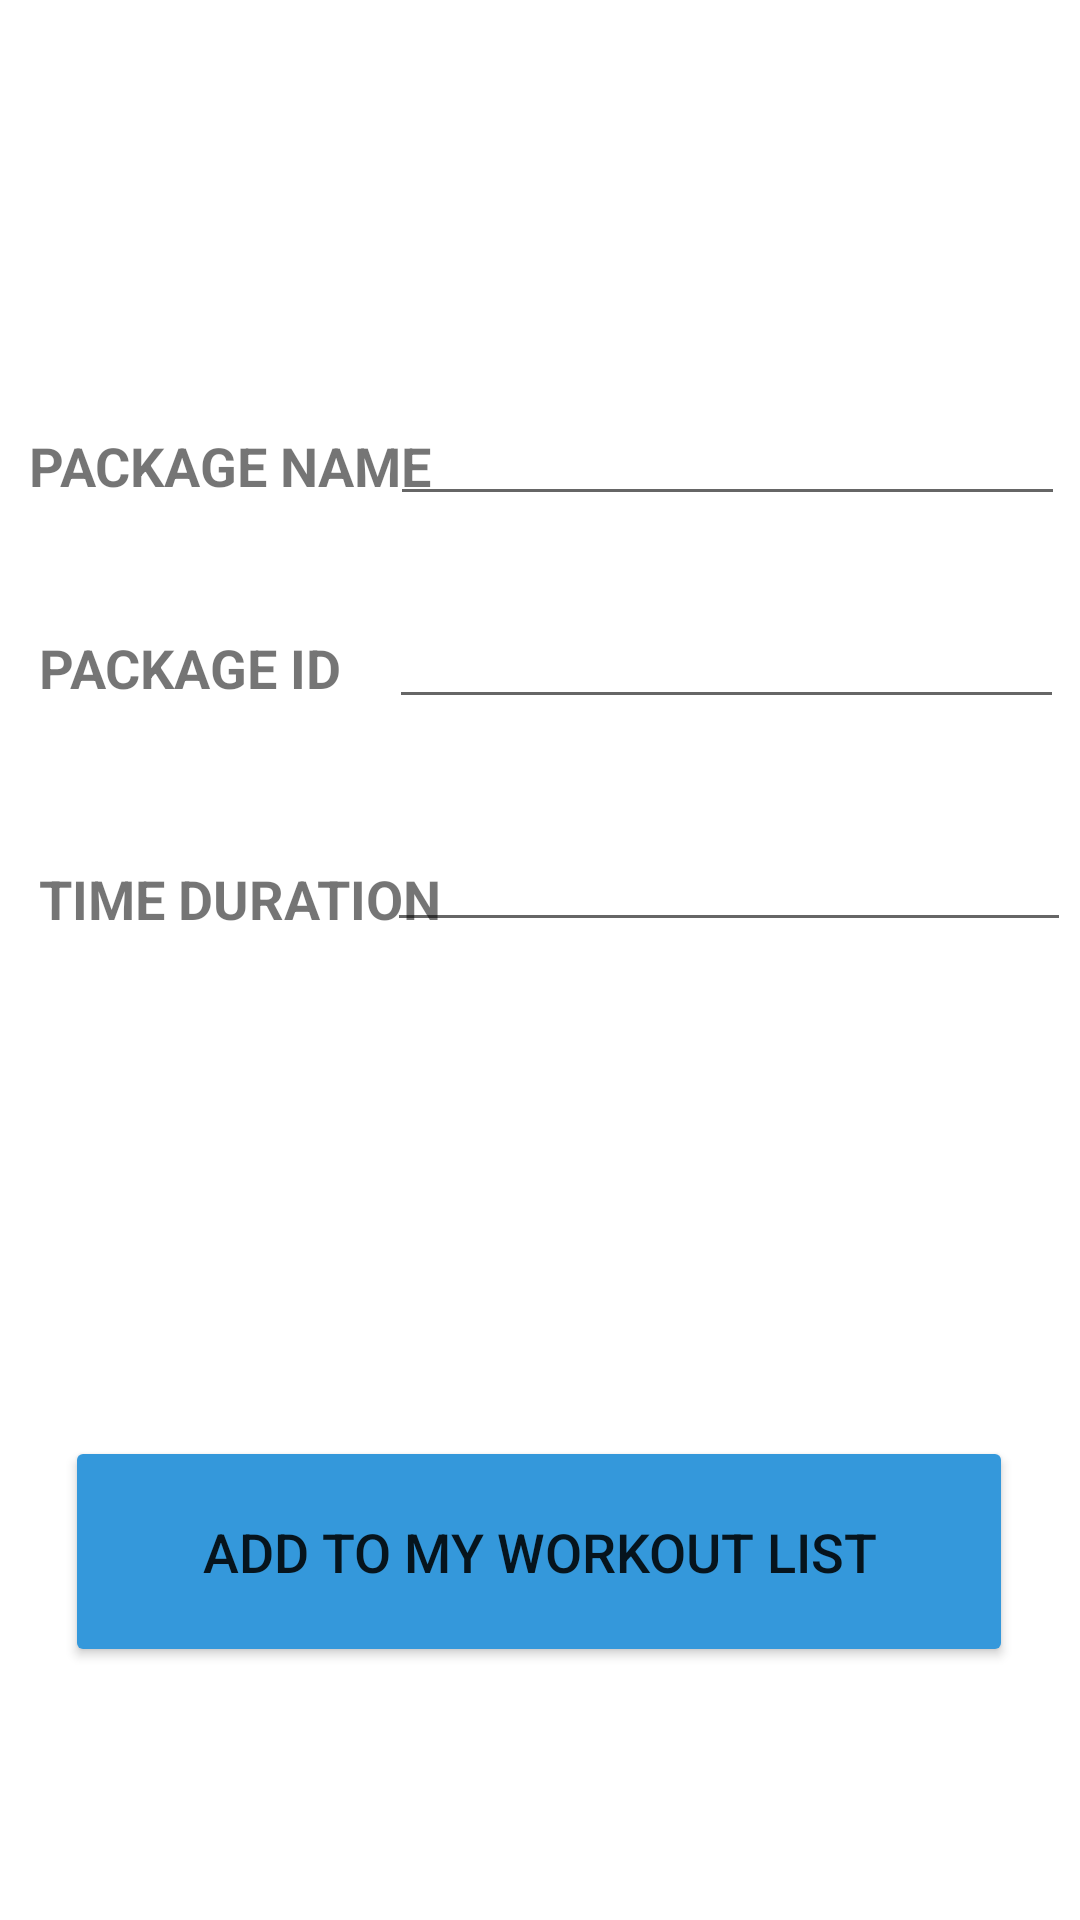

Android layout source for this screen:
<!-- AndroidManifest.xml: application theme Theme.FITNESS -->
<!-- res/layout/activity_main29.xml -->
<?xml version="1.0" encoding="utf-8"?>
<androidx.constraintlayout.widget.ConstraintLayout xmlns:android="http://schemas.android.com/apk/res/android"
    xmlns:app="http://schemas.android.com/apk/res-auto"
    xmlns:tools="http://schemas.android.com/tools"
    android:layout_width="match_parent"
    android:layout_height="match_parent"
    tools:context=".MainActivity29">

    <EditText
        android:id="@+id/phone2"
        android:layout_width="225dp"
        android:layout_height="53dp"


        android:inputType="textPersonName"
        android:textSize="18dp"
        app:layout_constraintBottom_toBottomOf="parent"
        app:layout_constraintEnd_toEndOf="parent"
        app:layout_constraintHorizontal_bias="0.962"

        app:layout_constraintStart_toStartOf="parent"
        app:layout_constraintTop_toTopOf="parent"
        app:layout_constraintVertical_bias="0.203" />

    <TextView
        android:id="@+id/textView18"
        android:layout_width="136dp"
        android:layout_height="64dp"
        android:text="PACKAGE ID"
        android:textSize="18dp"
        android:textStyle="bold"
        app:layout_constraintBottom_toBottomOf="parent"
        app:layout_constraintEnd_toEndOf="parent"
        app:layout_constraintHorizontal_bias="0.058"
        app:layout_constraintStart_toStartOf="parent"
        app:layout_constraintTop_toTopOf="parent"
        app:layout_constraintVertical_bias="0.365" />

    <TextView
        android:id="@+id/textView17"
        android:layout_width="136dp"
        android:layout_height="64dp"
        android:text="PACKAGE NAME"
        android:textSize="18dp"
        android:textStyle="bold"
        app:layout_constraintBottom_toBottomOf="parent"
        app:layout_constraintEnd_toEndOf="parent"
        app:layout_constraintHorizontal_bias="0.043"
        app:layout_constraintStart_toStartOf="parent"
        app:layout_constraintTop_toTopOf="parent"
        app:layout_constraintVertical_bias="0.248" />


    <TextView
        android:id="@+id/textView16"
        android:layout_width="136dp"
        android:layout_height="64dp"
        android:text="TIME DURATION"
        android:textSize="18dp"
        android:textStyle="bold"
        app:layout_constraintBottom_toBottomOf="parent"
        app:layout_constraintEnd_toEndOf="parent"
        app:layout_constraintHorizontal_bias="0.058"
        app:layout_constraintStart_toStartOf="parent"
        app:layout_constraintTop_toTopOf="parent"
        app:layout_constraintVertical_bias="0.499" />

    <EditText
        android:id="@+id/phone"
        android:layout_width="228dp"
        android:layout_height="55dp"


        android:inputType="textPersonName"
        android:textSize="18dp"
        app:layout_constraintBottom_toBottomOf="parent"
        app:layout_constraintEnd_toEndOf="parent"
        app:layout_constraintHorizontal_bias="0.978"

        app:layout_constraintStart_toStartOf="parent"
        app:layout_constraintTop_toTopOf="parent"
        app:layout_constraintVertical_bias="0.443" />

    <EditText
        android:id="@+id/phone4"
        android:layout_width="225dp"
        android:layout_height="52dp"


        android:inputType="textPersonName"
        android:textSize="18dp"
        app:layout_constraintBottom_toBottomOf="parent"
        app:layout_constraintEnd_toEndOf="parent"
        app:layout_constraintHorizontal_bias="0.961"

        app:layout_constraintStart_toStartOf="parent"
        app:layout_constraintTop_toTopOf="parent"
        app:layout_constraintVertical_bias="0.319" />

    <Button
        android:id="@+id/btn73"
        android:layout_width="316dp"
        android:layout_height="77dp"
        android:backgroundTint="#3498DB"
        android:onClick="openMain"
        android:text="ADD TO MY WORKOUT LIST"
        android:textColorLink="#5b39c6"
        android:textSize="18dp"
        app:cornerRadius="30dp"
        app:layout_constraintBottom_toBottomOf="parent"
        app:layout_constraintEnd_toEndOf="parent"
        app:layout_constraintHorizontal_bias="0.494"
        app:layout_constraintStart_toStartOf="parent"
        app:layout_constraintTop_toTopOf="parent"
        app:layout_constraintVertical_bias="0.85"
        tools:ignore="OnClick" />

</androidx.constraintlayout.widget.ConstraintLayout>
<!-- resources referenced by this layout -->
<resources>
  <style name="Theme.FITNESS" parent="Theme.MaterialComponents.DayNight.DarkActionBar">
          
          <item name="colorPrimary">@color/purple_500</item>
          <item name="colorPrimaryVariant">@color/purple_700</item>
          <item name="colorOnPrimary">@color/white</item>
          
          <item name="colorSecondary">@color/teal_200</item>
          <item name="colorSecondaryVariant">@color/teal_700</item>
          <item name="colorOnSecondary">@color/black</item>
          
          <item name="android:statusBarColor" tools:targetApi="l">?attr/colorPrimaryVariant</item>
          
      </style>
  <!-- not gathered from this repository: default colours our renderer supplied (Android Studio template values) -->
  <color name="purple_500">#FF6200EE</color>
  <color name="purple_700">#FF3700B3</color>
  <color name="teal_200">#FF03DAC5</color>
  <color name="teal_700">#FF018786</color>
  <color name="black">#FF000000</color>
  <color name="white">#FFFFFFFF</color>
</resources>
